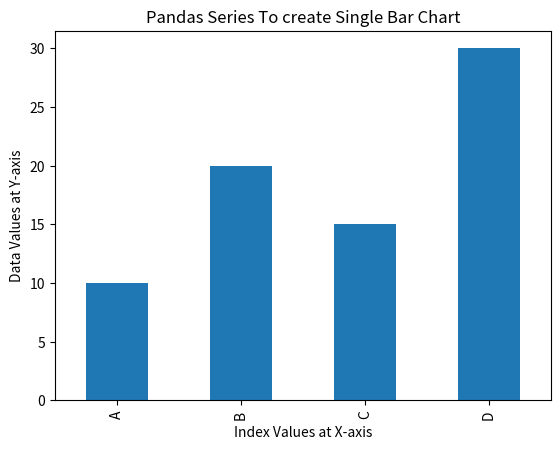

This chart was generated by the following Python code:
import pandas as pd
import matplotlib.pyplot as plt
series = pd.Series(index = ['A','B','C','D'],data = [10,20,15,30])
series.plot(kind = 'bar')
plt.title("Pandas Series To create Single Bar Chart")
plt.xlabel("Index Values at X-axis")
plt.ylabel("Data Values at Y-axis")
plt.show()
